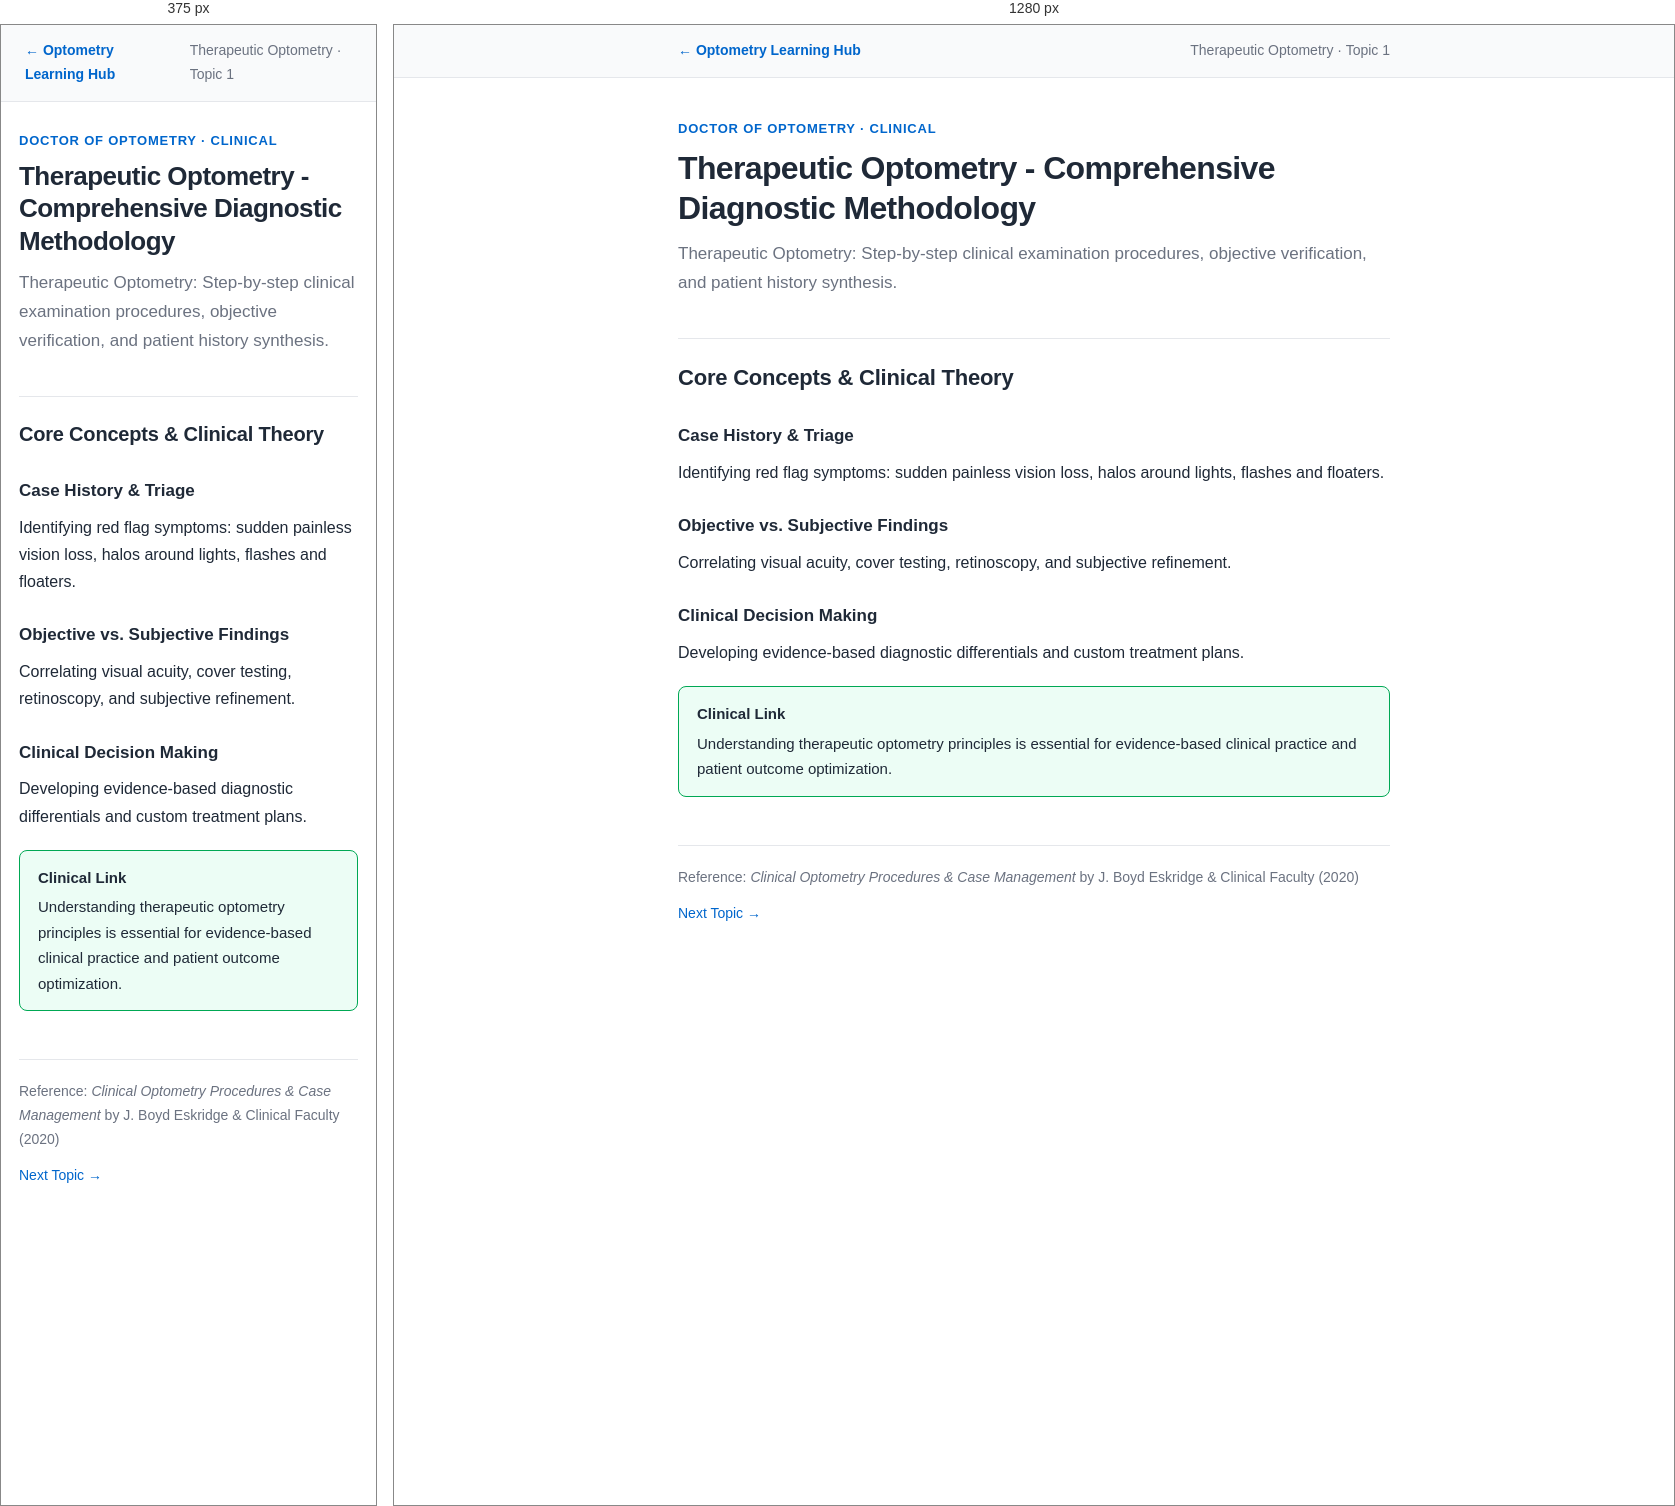
Rendered at 375 px and 1280 px, left to right.

<!-- file: therapeutic-optometry-01.html -->
<!DOCTYPE html>
<html lang="en">
<head>
<meta charset="UTF-8">
<meta name="viewport" content="width=device-width, initial-scale=1.0">
<title>Therapeutic Optometry - Comprehensive Diagnostic Methodology — Therapeutic Optometry Notes</title>
<link rel="stylesheet" href="notes.css">
</head>
<body>

<nav class="note-nav">
    <div class="note-nav-inner">
        <a href="../index.html">&larr; Optometry Learning Hub</a>
        <span class="course-tag">Therapeutic Optometry &middot; Topic 1</span>
    </div>
</nav>

<main>
<header class="note-header">
    <div class="note-eyebrow">Doctor of Optometry &middot; Clinical</div>
    <h1>Therapeutic Optometry - Comprehensive Diagnostic Methodology</h1>
    <p class="note-summary">Therapeutic Optometry: Step-by-step clinical examination procedures, objective verification, and patient history synthesis.</p>
</header>

<h2>Core Concepts &amp; Clinical Theory</h2>

<h3>Case History & Triage</h3>
<p>Identifying red flag symptoms: sudden painless vision loss, halos around lights, flashes and floaters.</p>

<h3>Objective vs. Subjective Findings</h3>
<p>Correlating visual acuity, cover testing, retinoscopy, and subjective refinement.</p>

<h3>Clinical Decision Making</h3>
<p>Developing evidence-based diagnostic differentials and custom treatment plans.</p>

<div class="callout clinical">
    <span class="callout-title">Clinical Link</span>
    Understanding therapeutic optometry principles is essential for evidence-based clinical practice and patient outcome optimization.
</div>

<footer class="note-footer">
    <span>Reference: <em>Clinical Optometry Procedures & Case Management</em> by J. Boyd Eskridge & Clinical Faculty (2020)</span>
    <div style="display:flex; gap:16px;"><a href="therapeutic-optometry-02.html">Next Topic &rarr;</a></div>
</footer>
</main>
</body>
</html>

/* @media block from notes.css */
@media (max-width: 600px) {
    h1 { font-size: 26px; }
    h2 { font-size: 20px; }
    main { padding: 28px 18px 60px; }
}